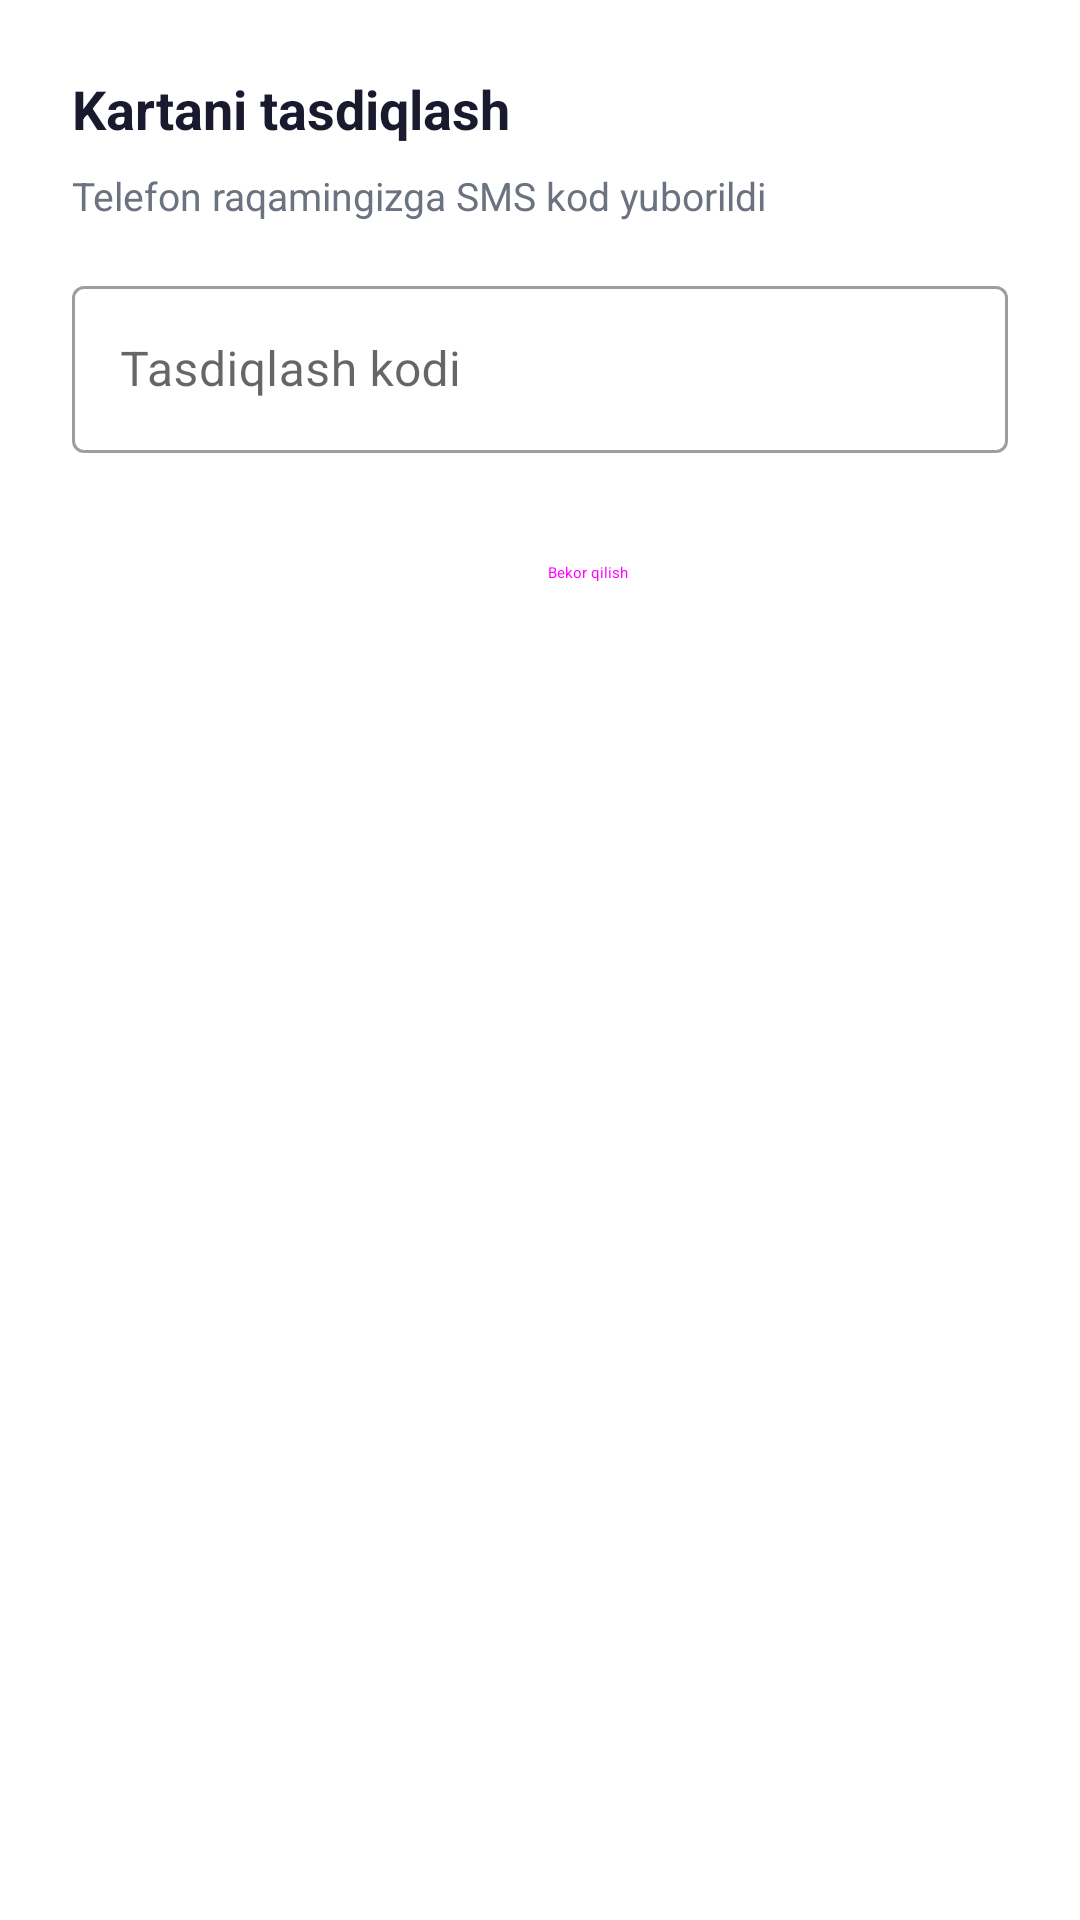

Android layout source for this screen:
<!-- AndroidManifest.xml: application theme Theme.PayBus -->
<!-- res/layout/dialog_verify_card.xml -->
<?xml version="1.0" encoding="utf-8"?>
<LinearLayout xmlns:android="http://schemas.android.com/apk/res/android"
    android:layout_width="match_parent"
    android:layout_height="wrap_content"
    android:orientation="vertical"
    android:background="@color/surface"
    android:padding="24dp"
    android:elevation="8dp">

    <TextView
        android:layout_width="wrap_content"
        android:layout_height="wrap_content"
        android:text="@string/verify_card"
        android:textSize="18sp"
        android:textStyle="bold"
        android:textColor="@color/text_primary"
        android:layout_marginBottom="8dp" />

    <TextView
        android:layout_width="wrap_content"
        android:layout_height="wrap_content"
        android:text="@string/sms_sent_to"
        android:textSize="13sp"
        android:textColor="@color/text_secondary"
        android:layout_marginBottom="16dp" />

    <com.google.android.material.textfield.TextInputLayout
        android:layout_width="match_parent"
        android:layout_height="wrap_content"
        android:hint="@string/verify_title"
        style="@style/Widget.MaterialComponents.TextInputLayout.OutlinedBox">

        <com.google.android.material.textfield.TextInputEditText
            android:id="@+id/etVerifyCode"
            android:layout_width="match_parent"
            android:layout_height="wrap_content"
            android:inputType="number"
            android:maxLength="6" />

    </com.google.android.material.textfield.TextInputLayout>

    <LinearLayout
        android:layout_width="match_parent"
        android:layout_height="wrap_content"
        android:layout_marginTop="20dp"
        android:orientation="horizontal"
        android:gravity="end">

        <Button
            android:id="@+id/btnCancelVerify"
            android:layout_width="wrap_content"
            android:layout_height="40dp"
            android:text="@string/cancel"
            android:textAllCaps="false"
            style="@style/Widget.Material3.Button.TextButton" />

        <Button
            android:id="@+id/btnConfirmVerify"
            android:layout_width="wrap_content"
            android:layout_height="40dp"
            android:layout_marginStart="8dp"
            android:text="@string/verify_button"
            android:textAllCaps="false"
            android:backgroundTint="@color/primary"
            android:textColor="@android:color/white"
            style="@style/Widget.Material3.Button" />

    </LinearLayout>

</LinearLayout>
<!-- resources referenced by this layout -->
<resources>
  <color name="primary">#1565C0</color>
  <color name="surface">#FFFFFF</color>
  <color name="text_primary">#1A1A2E</color>
  <color name="text_secondary">#6B7280</color>
  <string name="cancel">Bekor qilish</string>
  <string name="sms_sent_to">Telefon raqamingizga SMS kod yuborildi</string>
  <string name="verify_button">Tasdiqlash</string>
  <string name="verify_card">Kartani tasdiqlash</string>
  <string name="verify_title">Tasdiqlash kodi</string>
  <style name="Theme.PayBus" parent="Theme.MaterialComponents.Light.NoActionBar">
          <item name="colorPrimary">@color/primary</item>
          <item name="colorPrimaryVariant">@color/primary_dark</item>
          <item name="colorOnPrimary">@android:color/white</item>
          <item name="colorSecondary">@color/accent</item>
          <item name="colorOnSecondary">@android:color/white</item>
          <item name="android:statusBarColor">@color/status_bar</item>
          <item name="android:windowBackground">@color/background</item>
      </style>
  <color name="primary_dark">#0D47A1</color>
  <color name="accent">#FF6F00</color>
  <color name="status_bar">#0D47A1</color>
  <color name="background">#F5F7FA</color>
</resources>
